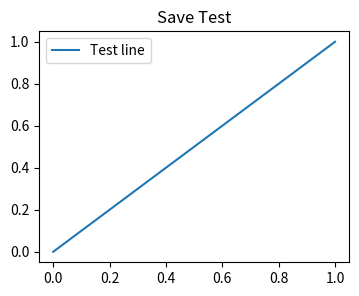

The script that saved this image:
import os
import matplotlib
matplotlib.use("Agg")  # ensure non-interactive backend
import matplotlib.pyplot as plt

# 1) Create a simple figure
fig, ax = plt.subplots(figsize=(4, 3))
ax.plot([0, 1], [0, 1], label="Test line")
ax.legend()
ax.set_title("Save Test")

# 2) Ensure outputs dir (absolute)
OUT_DIR = os.path.abspath(os.path.join(os.getcwd(), "outputs"))
os.makedirs(OUT_DIR, exist_ok=True)
print("Outputs directory:", OUT_DIR)

# 3) Save with absolute path
output_path = os.path.join(OUT_DIR, "save_test.png")
print("Attempting to save to:", output_path)
fig.savefig(output_path, bbox_inches="tight")
plt.close(fig)

# 4) Verify
exists = os.path.exists(output_path)
size = os.path.getsize(output_path) if exists else 0
print(f"Exists={exists} | Size={size} bytes")
